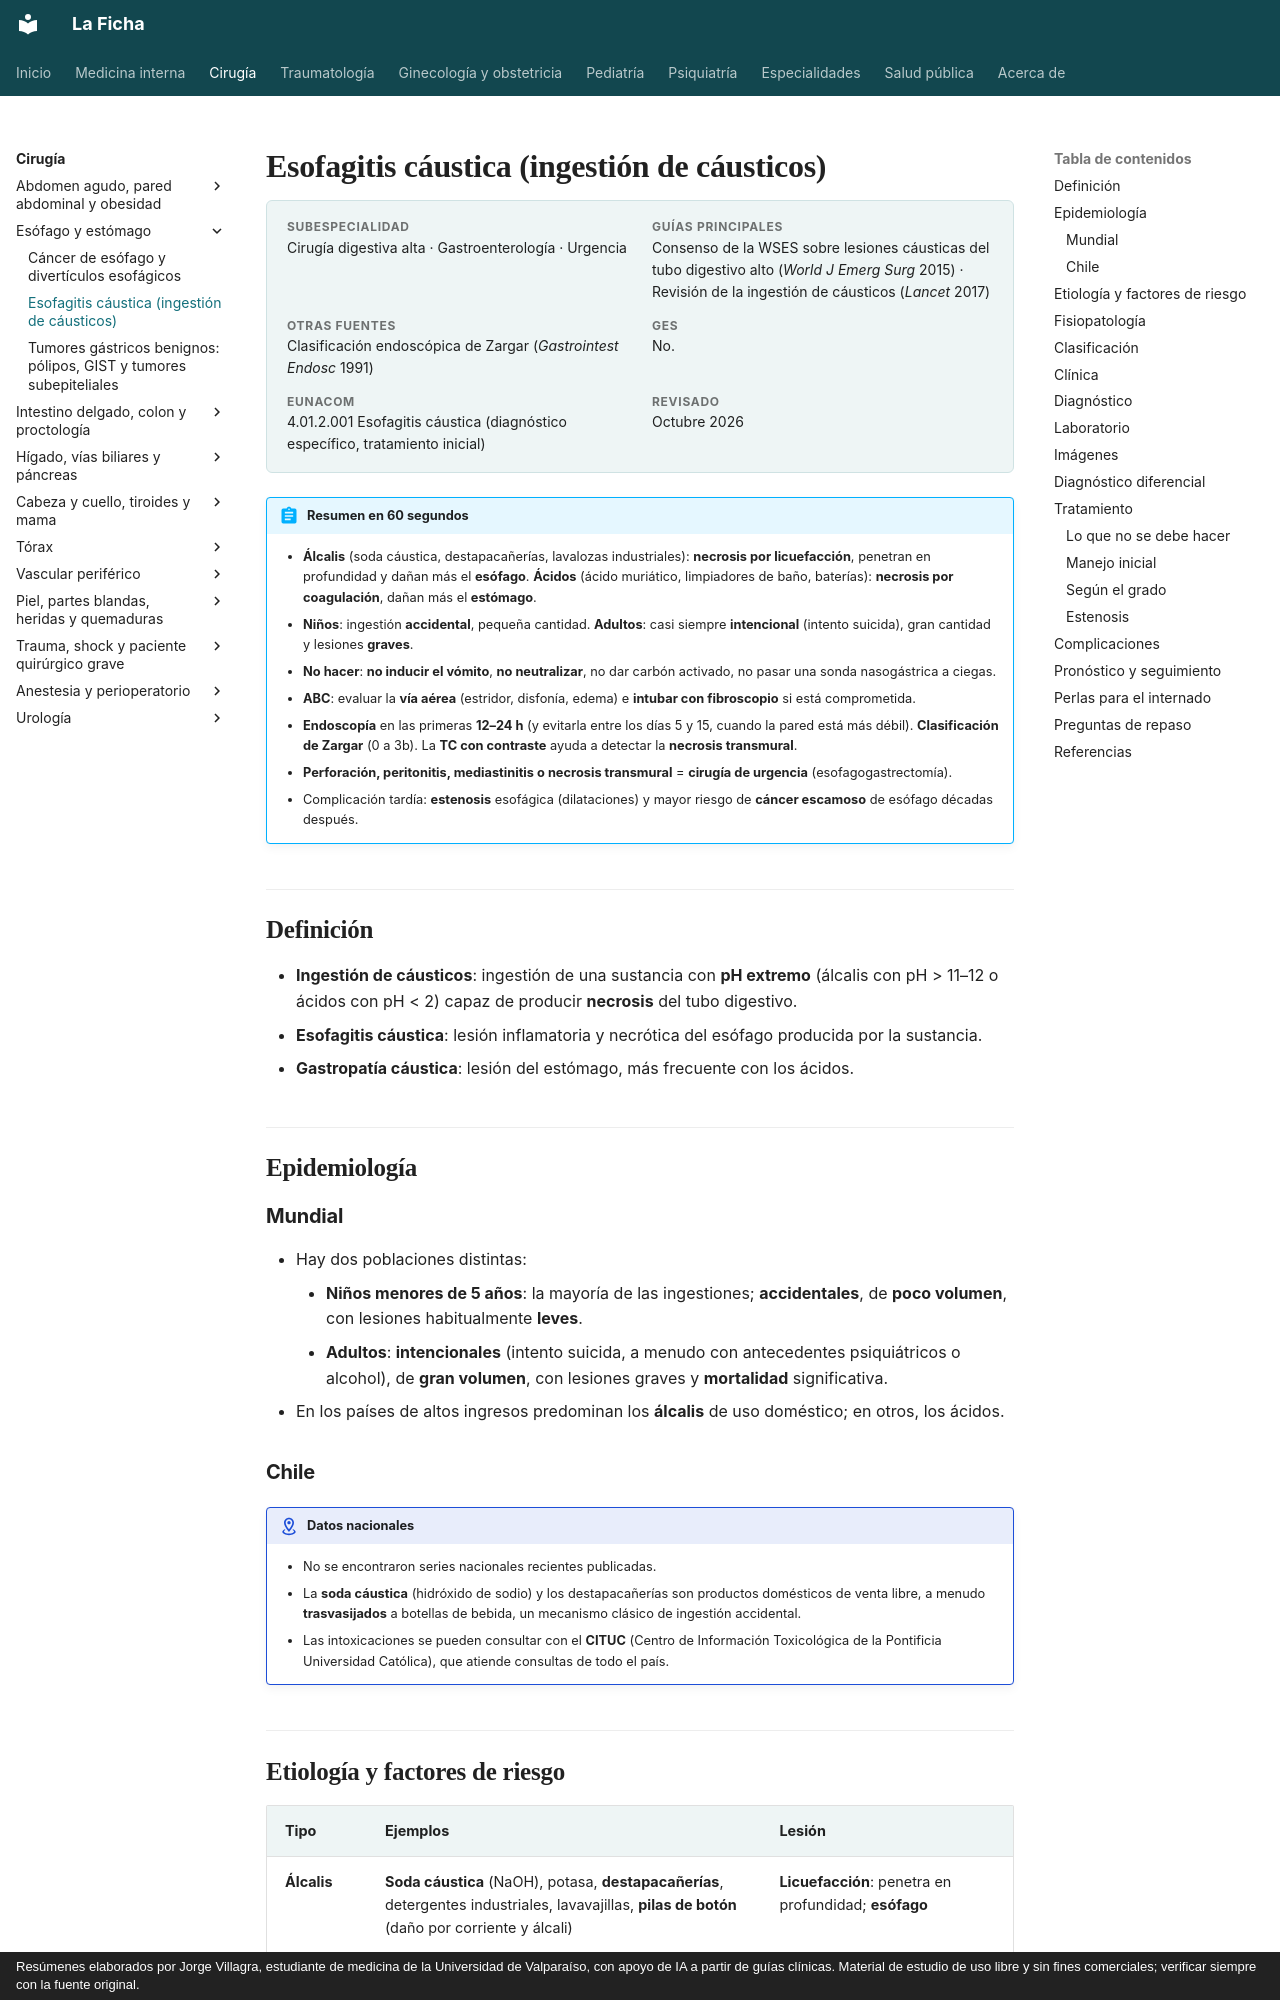

repository: jorgevillagrareyes-dotcom/Medicina-interna · page: cirugia/esofago-y-estomago/esofagitis-caustica.html · generator: mkdocs · copyright: Resúmenes elaborados por Jorge Villagra, estudiante de medicina de la Universidad de Valparaíso, con apoyo de IA a partir de guías clínicas. Material de estudio de uso libre y sin fines comerciales; verificar siempre con la fuente original.

---
tags:
  - Cirugía
  - Urgencia
---

# Esofagitis cáustica (ingestión de cáusticos)

<div class="ficha" markdown>

**Subespecialidad**
Cirugía digestiva alta · Gastroenterología · Urgencia

**Guías principales**
Consenso de la WSES sobre lesiones cáusticas del tubo digestivo alto (*World J Emerg Surg* 2015) · Revisión de la ingestión de cáusticos (*Lancet* 2017)

**Otras fuentes**
Clasificación endoscópica de Zargar (*Gastrointest Endosc* 1991)

**GES**
No.

**EUNACOM**
4.01.2.001 Esofagitis cáustica (diagnóstico específico, tratamiento inicial)

**Revisado**
Octubre 2026

</div>

!!! abstract "Resumen en 60 segundos"
    - **Álcalis** (soda cáustica, destapacañerías, lavalozas industriales): **necrosis por licuefacción**, penetran en profundidad y dañan más el **esófago**. **Ácidos** (ácido muriático, limpiadores de baño, baterías): **necrosis por coagulación**, dañan más el **estómago**.
    - **Niños**: ingestión **accidental**, pequeña cantidad. **Adultos**: casi siempre **intencional** (intento suicida), gran cantidad y lesiones **graves**.
    - **No hacer**: **no inducir el vómito**, **no neutralizar**, no dar carbón activado, no pasar una sonda nasogástrica a ciegas.
    - **ABC**: evaluar la **vía aérea** (estridor, disfonía, edema) e **intubar con fibroscopio** si está comprometida.
    - **Endoscopía** en las primeras **12–24 h** (y evitarla entre los días 5 y 15, cuando la pared está más débil). **Clasificación de Zargar** (0 a 3b). La **TC con contraste** ayuda a detectar la **necrosis transmural**.
    - **Perforación, peritonitis, mediastinitis o necrosis transmural** = **cirugía de urgencia** (esofagogastrectomía).
    - Complicación tardía: **estenosis** esofágica (dilataciones) y mayor riesgo de **cáncer escamoso** de esófago décadas después.

## Definición

- **Ingestión de cáusticos**: ingestión de una sustancia con **pH extremo** (álcalis con pH > 11–12 o ácidos con pH < 2) capaz de producir **necrosis** del tubo digestivo.
- **Esofagitis cáustica**: lesión inflamatoria y necrótica del esófago producida por la sustancia.
- **Gastropatía cáustica**: lesión del estómago, más frecuente con los ácidos.

## Epidemiología

### Mundial

- Hay dos poblaciones distintas:
    - **Niños menores de 5 años**: la mayoría de las ingestiones; **accidentales**, de **poco volumen**, con lesiones habitualmente **leves**.
    - **Adultos**: **intencionales** (intento suicida, a menudo con antecedentes psiquiátricos o alcohol), de **gran volumen**, con lesiones graves y **mortalidad** significativa.
- En los países de altos ingresos predominan los **álcalis** de uso doméstico; en otros, los ácidos.

### Chile

!!! chile "Datos nacionales"
    - No se encontraron series nacionales recientes publicadas.
    - La **soda cáustica** (hidróxido de sodio) y los destapacañerías son productos domésticos de venta libre, a menudo **trasvasijados** a botellas de bebida, un mecanismo clásico de ingestión accidental.
    - Las intoxicaciones se pueden consultar con el **CITUC** (Centro de Información Toxicológica de la Pontificia Universidad Católica), que atiende consultas de todo el país.
